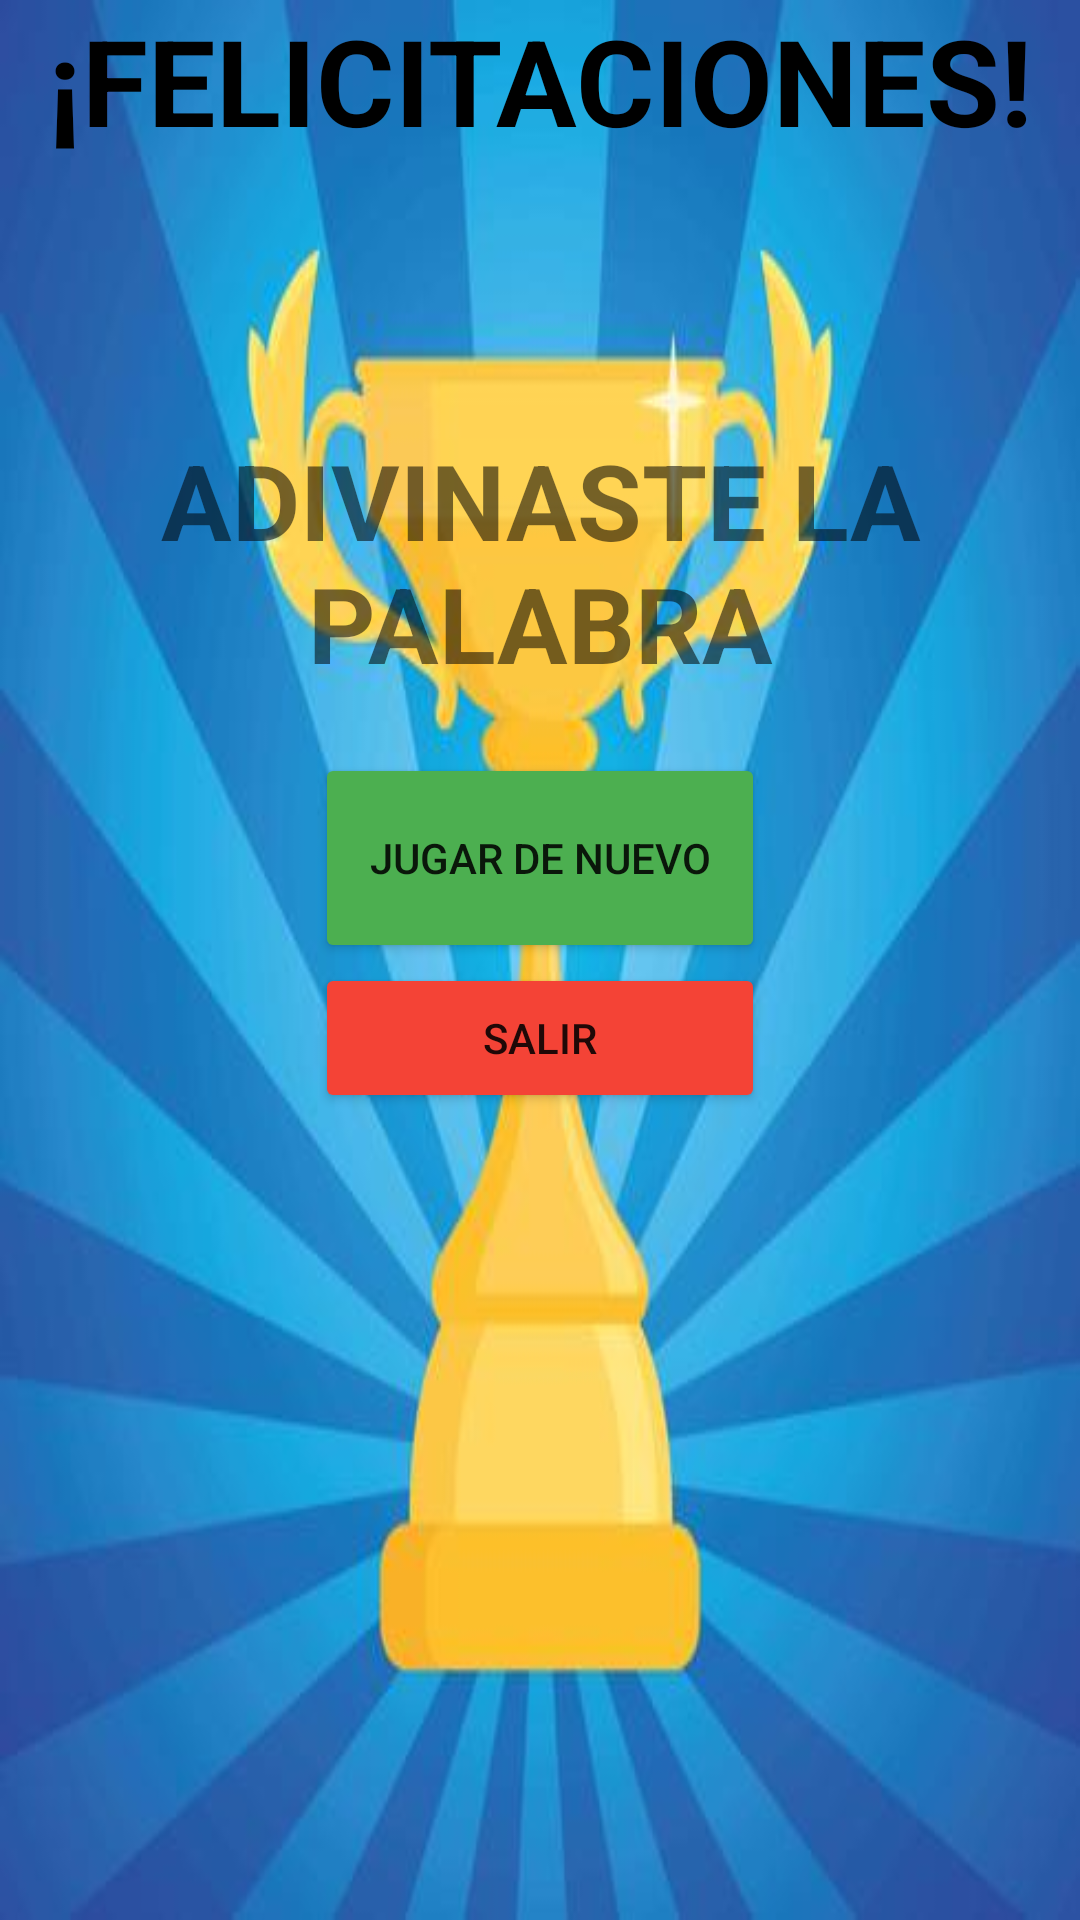

Layout XML and referenced resources for this Android screen:
<!-- AndroidManifest.xml: application theme Theme.AdivinaLP -->
<!-- res/layout/dialog_winner.xml -->
<?xml version="1.0" encoding="utf-8"?>
<androidx.constraintlayout.widget.ConstraintLayout xmlns:android="http://schemas.android.com/apk/res/android"
    android:layout_width="350dp"
    android:layout_height="400dp"
    android:background="@drawable/_17407_illustrazione_di_premio_trofeo_coppa_del_vincitore_su_uno_sfondo_a_strisce_blu_con_luce_vettoriale"
    >

    <LinearLayout
        android:layout_width="match_parent"
        android:layout_height="match_parent"
        android:orientation="vertical">

        <TextView
            android:layout_width="match_parent"
            android:layout_height="wrap_content"
            android:text="@string/felicitaciones"
            android:textColor="@color/black"
            android:textSize="40sp"
            android:textStyle="bold"
            android:textAlignment="center"/>

        <TextView
            android:layout_width="match_parent"
            android:layout_height="wrap_content"
            android:text="@string/adivinaste_la_palabra"
            android:textSize="35sp"
            android:layout_marginTop="90dp"
            android:textAlignment="center"
            android:textStyle="bold"/>
        <Button
            android:id="@+id/playAgain"
            android:layout_width="150dp"
            android:layout_height="70dp"
            android:layout_gravity="center"
            android:backgroundTint="@color/green"
            android:layout_marginTop="20dp"
            android:text="@string/jugar_de_nuevo"/>

        <Button
            android:id="@+id/exit"
            android:layout_width="150dp"
            android:layout_height="50dp"
            android:layout_gravity="center"
            android:backgroundTint="@color/red"
            android:text="@string/salir"/>

    </LinearLayout>


</androidx.constraintlayout.widget.ConstraintLayout>
<!-- resources referenced by this layout -->
<resources>
  <color name="black">#FF000000</color>
  <color name="green">#4CAF50</color>
  <color name="red">#F44336</color>
  <!-- drawable _17407_illustrazione_di_premio_trofeo_coppa_del_vincitore_su_uno_sfondo_a_strisce_blu_con_luce_vettoriale: jpg bitmap (drawable, 20055 bytes) -->
  <string name="adivinaste_la_palabra">ADIVINASTE LA PALABRA</string>
  <string name="felicitaciones">¡FELICITACIONES!</string>
  <string name="jugar_de_nuevo">jugar de nuevo</string>
  <string name="salir">salir</string>
  <style name="Theme.AdivinaLP" parent="Theme.MaterialComponents.DayNight.DarkActionBar">
          
          <item name="colorPrimary">@color/purple_500</item>
          <item name="colorPrimaryVariant">@color/purple_700</item>
          <item name="colorOnPrimary">@color/white</item>
          
          <item name="colorSecondary">@color/teal_200</item>
          <item name="colorSecondaryVariant">@color/teal_700</item>
          <item name="colorOnSecondary">@color/black</item>
          
          <item name="android:statusBarColor">?attr/colorPrimaryVariant</item>
          
      </style>
  <color name="purple_500">#FF6200EE</color>
  <color name="purple_700">#FF3700B3</color>
  <color name="white">#FFFFFFFF</color>
  <color name="teal_200">#FF03DAC5</color>
  <color name="teal_700">#FF018786</color>
</resources>
